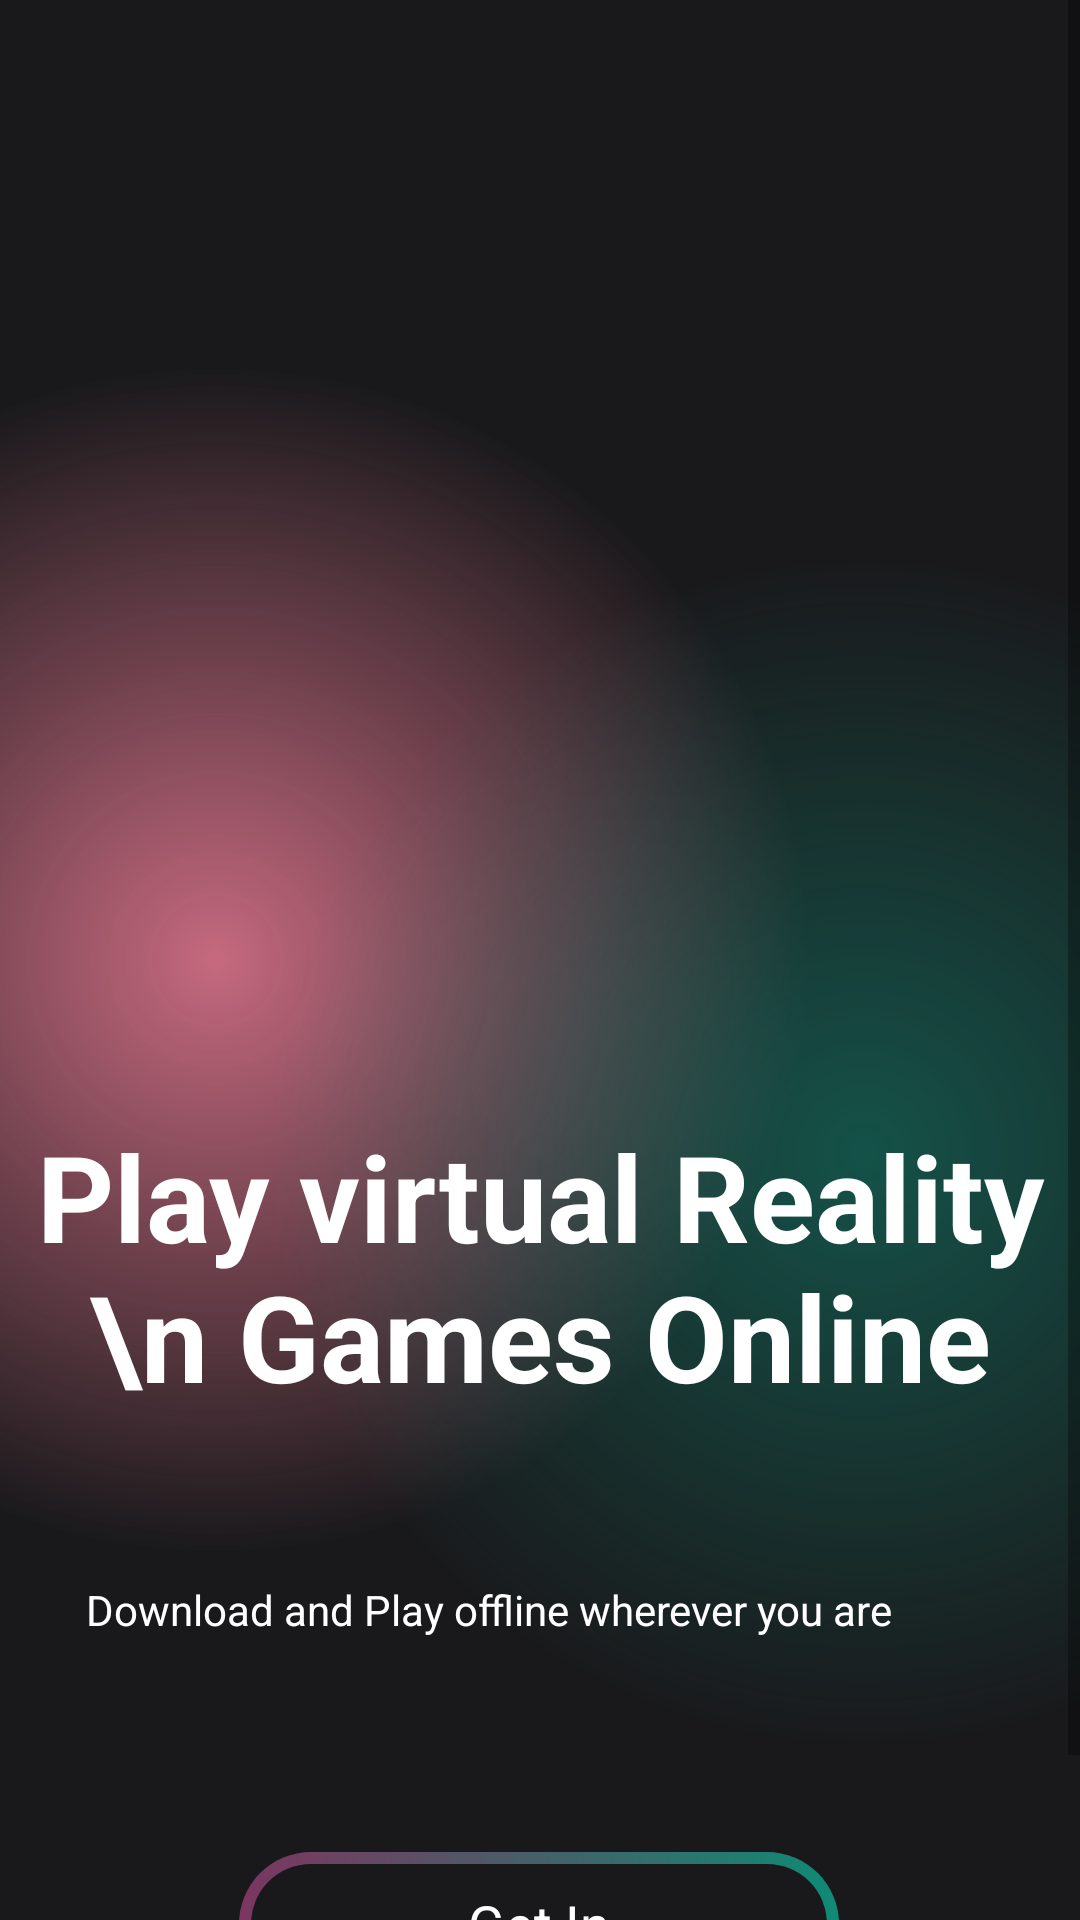

This screen was rendered from an Android layout file. Write that file and the resources it references.
<!-- AndroidManifest.xml: activity theme Theme.WatchMoviesOnline -->
<!-- res/layout/activity_main.xml -->
<?xml version="1.0" encoding="utf-8"?>
<androidx.constraintlayout.widget.ConstraintLayout xmlns:android="http://schemas.android.com/apk/res/android"
    xmlns:app="http://schemas.android.com/apk/res-auto"
    xmlns:tools="http://schemas.android.com/tools"
    android:layout_width="match_parent"
    android:layout_height="match_parent"
    tools:context=".MainActivity2">

    <ScrollView
        android:layout_width="match_parent"
        android:layout_height="match_parent"
        android:background="@drawable/gradient_color_background"
        app:layout_constraintBottom_toBottomOf="parent"
        app:layout_constraintEnd_toEndOf="parent"
        app:layout_constraintHorizontal_bias="0.0"
        app:layout_constraintStart_toStartOf="parent"
        app:layout_constraintTop_toTopOf="parent"
        app:layout_constraintVertical_bias="0.0">

        <LinearLayout
            android:layout_width="match_parent"
            android:layout_height="700dp"
            android:orientation="vertical">

            <androidx.constraintlayout.widget.ConstraintLayout
                android:layout_width="match_parent"
                android:layout_height="700dp">

                <ImageView
                    android:id="@+id/imageView3"
                    android:layout_width="360dp"
                    android:layout_height="360dp"
                    android:src="@drawable/circle_gradient"
                    app:layout_constraintBottom_toBottomOf="parent"
                    app:layout_constraintEnd_toEndOf="parent"
                    app:layout_constraintHorizontal_bias="0.49"
                    app:layout_constraintStart_toStartOf="parent"
                    app:layout_constraintTop_toTopOf="parent"
                    app:layout_constraintVertical_bias="0.329" />

                <ImageView
                    android:id="@+id/imageView5"
                    android:layout_width="wrap_content"
                    android:layout_height="wrap_content"
                    android:layout_marginBottom="232dp"
                    android:importantForAccessibility="no"
                    app:layout_constraintBottom_toBottomOf="parent"
                    app:layout_constraintEnd_toEndOf="parent"
                    app:layout_constraintStart_toStartOf="parent"
                    app:srcCompat="@drawable/woman"
                    tools:ignore="ContentDescription"/>

                <TextView
                    android:id="@+id/introdescription"
                    android:layout_width="wrap_content"
                    android:layout_height="wrap_content"
                    android:text="Play virtual Reality \n Games Online"
                    android:textAlignment="center"
                    android:textColor="@color/white"
                    android:textSize="40sp"
                    app:layout_constraintBottom_toBottomOf="@id/imageView3"
                    app:layout_constraintEnd_toEndOf="parent"
                    app:layout_constraintHorizontal_bias="0.495"
                    android:textStyle="bold"
                    app:layout_constraintStart_toStartOf="parent" />

                <TextView
                    android:id="@id/introdescription"
                    android:layout_width="wrap_content"
                    android:layout_height="wrap_content"
                    android:text="Download and Play offline wherever you are"
                    android:textColor="@color/white"
                    app:layout_constraintBottom_toBottomOf="parent"
                    app:layout_constraintEnd_toEndOf="parent"
                    app:layout_constraintHorizontal_bias="0.316"
                    app:layout_constraintStart_toStartOf="parent"
                    app:layout_constraintTop_toBottomOf="@+id/imageView3"
                    app:layout_constraintVertical_bias="0.263" />

                <androidx.appcompat.widget.AppCompatButton
                    android:id="@+id/button"
                    style="@android:style/Widget.Button"
                    android:layout_width="200dp"
                    android:layout_height="48dp"
                    android:layout_margin="32dp"
                    android:background="@drawable/intro_btn_background"
                    android:text="Get In"
                    android:textColor="@color/white"
                    android:textSize="18sp"
                    app:layout_constraintBottom_toBottomOf="parent"
                    app:layout_constraintEnd_toEndOf="parent"
                    app:layout_constraintHorizontal_bias="0.497"
                    app:layout_constraintStart_toStartOf="parent"
                    app:layout_constraintTop_toBottomOf="@+id/introdescription"
                    app:layout_constraintVertical_bias="0.936" />


            </androidx.constraintlayout.widget.ConstraintLayout>

        </LinearLayout>
    </ScrollView>
</androidx.constraintlayout.widget.ConstraintLayout>
<!-- resources referenced by this layout -->
<resources>
  <color name="white">#FFFFFFFF</color>
  <!-- drawable gradient_color_background (drawable) -->
  <?xml version="1.0" encoding="utf-8"?>
  <layer-list xmlns:android="http://schemas.android.com/apk/res/android">
      <item>
          <shape>
              <gradient
                  android:startColor="#99A3092D"
                  android:centerColor="#19191b"
                  android:endColor="#19191b"
                  android:type="radial"
                  android:gradientRadius="110%p"
                  android:centerX="0.2"
                  android:centerY="0.5"/> 
          </shape>
      </item>
      <item>
          <shape>
              <gradient
                  android:startColor="#800f8a75"
                  android:centerColor="@android:color/transparent"
                  android:endColor="@android:color/transparent"
                  android:gradientRadius="110%p"
                  android:centerY="0.6"
                  android:centerX="0.8"
                  android:type="radial"/>
          </shape>
      </item>
  </layer-list>
  <!-- drawable intro_btn_background (drawable) -->
  <?xml version="1.0" encoding="utf-8"?>
  <layer-list xmlns:android="http://schemas.android.com/apk/res/android">
  <item>
      <shape android:shape="rectangle">
          <corners android:radius="50dp"/>
          <gradient
              android:angle="360"
              android:endColor="#0f8a75"
              android:startColor="#7c3660"
              android:type="linear"/>
  <size android:width="24dp"
      android:height="24dp"/>
  
      </shape>
  </item>
      <item android:top="4dp" android:bottom="4dp" android:left="4dp" android:right="4dp">
          <shape android:shape="rectangle">
              <corners android:radius="50dp"/>
              <solid android:color="#19191b"/>
  
          </shape>
      </item>
  </layer-list>
  <style name="Theme.WatchMoviesOnline" parent="android:Theme.Material.Light.NoActionBar" />
</resources>
